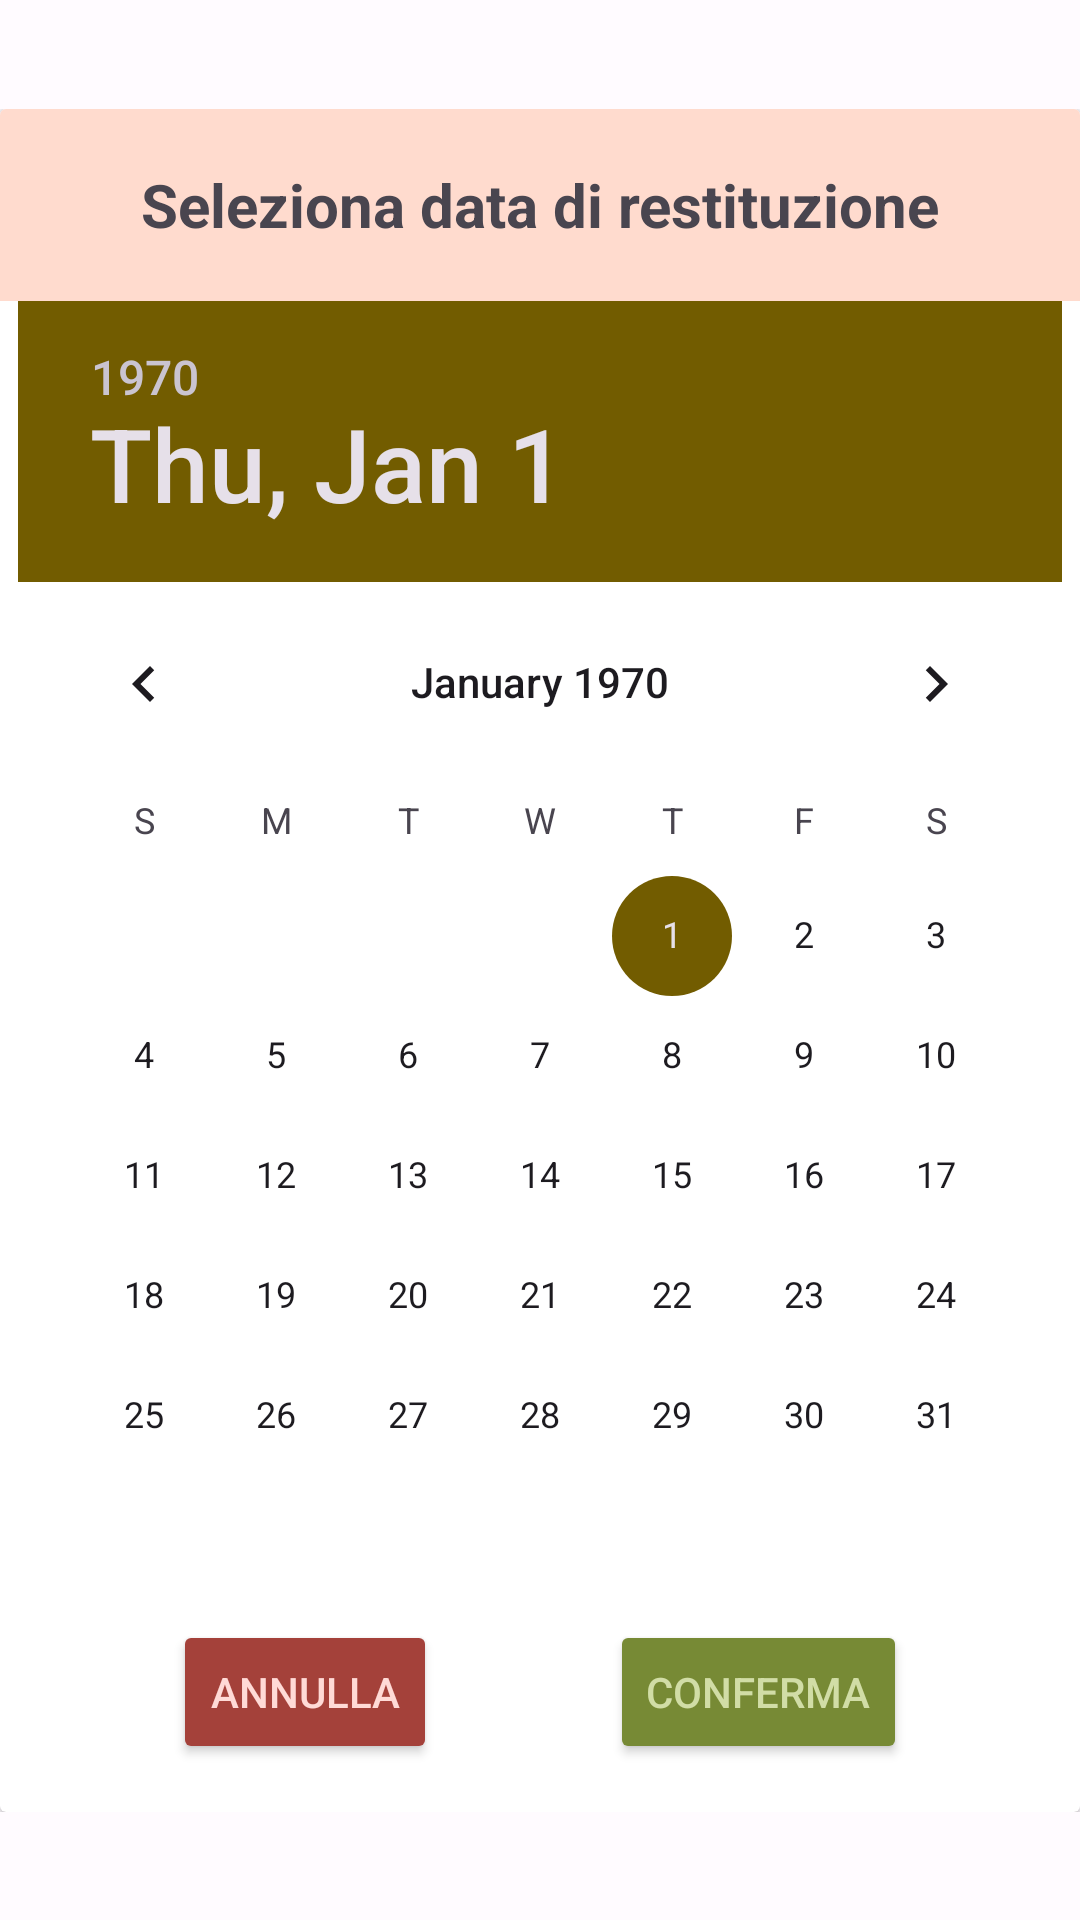

This screen was rendered from an Android layout file. Write that file and the resources it references.
<!-- AndroidManifest.xml: application theme Theme.Bookito -->
<!-- res/layout/popup_datepicker.xml -->
<?xml version="1.0" encoding="utf-8"?>
<androidx.constraintlayout.widget.ConstraintLayout xmlns:android="http://schemas.android.com/apk/res/android"
    xmlns:app="http://schemas.android.com/apk/res-auto"
    android:layout_width="match_parent"
    android:layout_height="wrap_content">


    <ScrollView
        android:layout_width="match_parent"
        android:layout_height="wrap_content"
        app:layout_constraintBottom_toBottomOf="parent"
        app:layout_constraintEnd_toEndOf="parent"
        app:layout_constraintStart_toStartOf="parent"
        app:layout_constraintTop_toTopOf="parent">

        <LinearLayout
            android:layout_width="match_parent"
            android:layout_height="wrap_content"
            android:orientation="vertical">

            <androidx.cardview.widget.CardView
                android:layout_width="match_parent"
                android:layout_height="wrap_content">

                <androidx.constraintlayout.widget.ConstraintLayout
                    android:layout_width="match_parent"
                    android:layout_height="wrap_content">


                    <TextView
                        android:id="@+id/title"
                        android:layout_width="0dp"
                        android:layout_height="64dp"
                        android:background="?attr/colorPrimaryContainer"
                        android:gravity="center"
                        android:paddingHorizontal="32dp"
                        android:text="Seleziona data di restituzione"
                        android:textSize="20sp"
                        android:textStyle="bold"
                        app:layout_constraintBottom_toTopOf="@id/constr"
                        app:layout_constraintEnd_toEndOf="parent"
                        app:layout_constraintStart_toStartOf="parent"
                        app:layout_constraintTop_toTopOf="parent" />

                    <androidx.constraintlayout.widget.ConstraintLayout
                        android:id="@+id/constr"
                        android:layout_width="0dp"
                        android:layout_height="wrap_content"
                        app:layout_constraintEnd_toEndOf="parent"
                        app:layout_constraintStart_toStartOf="parent"
                        app:layout_constraintTop_toBottomOf="@id/title">

                        <DatePicker
                            android:id="@+id/date_picker"
                            android:layout_width="wrap_content"
                            android:layout_height="wrap_content"
                            app:layout_constraintBottom_toBottomOf="parent"
                            app:layout_constraintEnd_toEndOf="parent"
                            app:layout_constraintStart_toStartOf="parent"
                            app:layout_constraintTop_toTopOf="parent" />

                    </androidx.constraintlayout.widget.ConstraintLayout>

                    <Button
                        android:id="@+id/acceptButton"
                        style="@style/buttonAccept"
                        android:layout_width="wrap_content"
                        android:layout_height="wrap_content"
                        android:text="Conferma"
                        app:layout_constraintBottom_toBottomOf="@+id/refuseButton"
                        app:layout_constraintEnd_toEndOf="parent"
                        app:layout_constraintStart_toEndOf="@+id/refuseButton"
                        app:layout_constraintTop_toTopOf="@+id/refuseButton"
                        app:layout_constraintVertical_chainStyle="packed" />

                    <Button
                        android:id="@+id/refuseButton"
                        android:layout_width="wrap_content"
                        android:layout_height="wrap_content"
                        android:layout_marginTop="8dp"
                        android:layout_marginBottom="16dp"
                        style="@style/buttonRefuse"
                        android:text="Annulla"
                        app:layout_constraintBottom_toBottomOf="parent"
                        app:layout_constraintEnd_toStartOf="@+id/acceptButton"
                        app:layout_constraintHorizontal_chainStyle="spread"
                        app:layout_constraintStart_toStartOf="parent"
                        app:layout_constraintTop_toBottomOf="@+id/constr" />

                </androidx.constraintlayout.widget.ConstraintLayout>
            </androidx.cardview.widget.CardView>
        </LinearLayout>
    </ScrollView>

</androidx.constraintlayout.widget.ConstraintLayout>
<!-- resources referenced by this layout -->
<resources>
  <style name="buttonAccept">
          <item name="android:backgroundTint">#778a35</item>
          <item name="android:textColor">#d1dda6</item>
      </style>
  <style name="buttonRefuse">
          <item name="android:backgroundTint">#A4413A</item>
          <item name="android:textColor">@color/md_theme_light_errorContainer</item>
      </style>
  <color name="md_theme_light_errorContainer">#FFDAD6</color>
  <color name="black">#FF000000</color>
  <color name="md_theme_light_primary">#9A4520</color>
  <color name="md_theme_light_onPrimary">#FFFFFF</color>
  <color name="md_theme_light_primaryContainer">#FFDBCE</color>
  <color name="md_theme_light_onPrimaryContainer">#370E00</color>
  <color name="md_theme_light_secondary">#725C00</color>
  <color name="md_theme_light_onSecondary">#FFFFFF</color>
  <color name="md_theme_light_secondaryContainer">#C8A393</color>
  <color name="md_theme_light_onSecondaryContainer">#231B00</color>
  <color name="md_theme_light_tertiary">#885200</color>
  <color name="md_theme_light_onTertiary">#FFFFFF</color>
  <color name="md_theme_light_tertiaryContainer">#FFDCBB</color>
  <color name="md_theme_light_onTertiaryContainer">#2C1700</color>
  <color name="md_theme_light_error">#DCBA1A1A</color>
  <color name="md_theme_light_onError">#FFFFFF</color>
  <color name="md_theme_light_onErrorContainer">#410002</color>
  <color name="md_theme_light_background">#FFFBFF</color>
  <color name="md_theme_light_onBackground">#2D1600</color>
  <color name="md_theme_light_surface">#EAE4DE</color>
  <color name="md_theme_light_onSurface">#2D1600</color>
  <color name="md_theme_light_surfaceVariant">#F5DED6</color>
  <color name="md_theme_light_onSurfaceVariant">#53433E</color>
  <color name="md_theme_light_outline">#85736D</color>
  <color name="md_theme_light_inverseOnSurface">#FFEEE1</color>
  <color name="md_theme_light_inverseSurface">#4B2800</color>
  <color name="md_theme_light_inversePrimary">#FFB599</color>
</resources>
